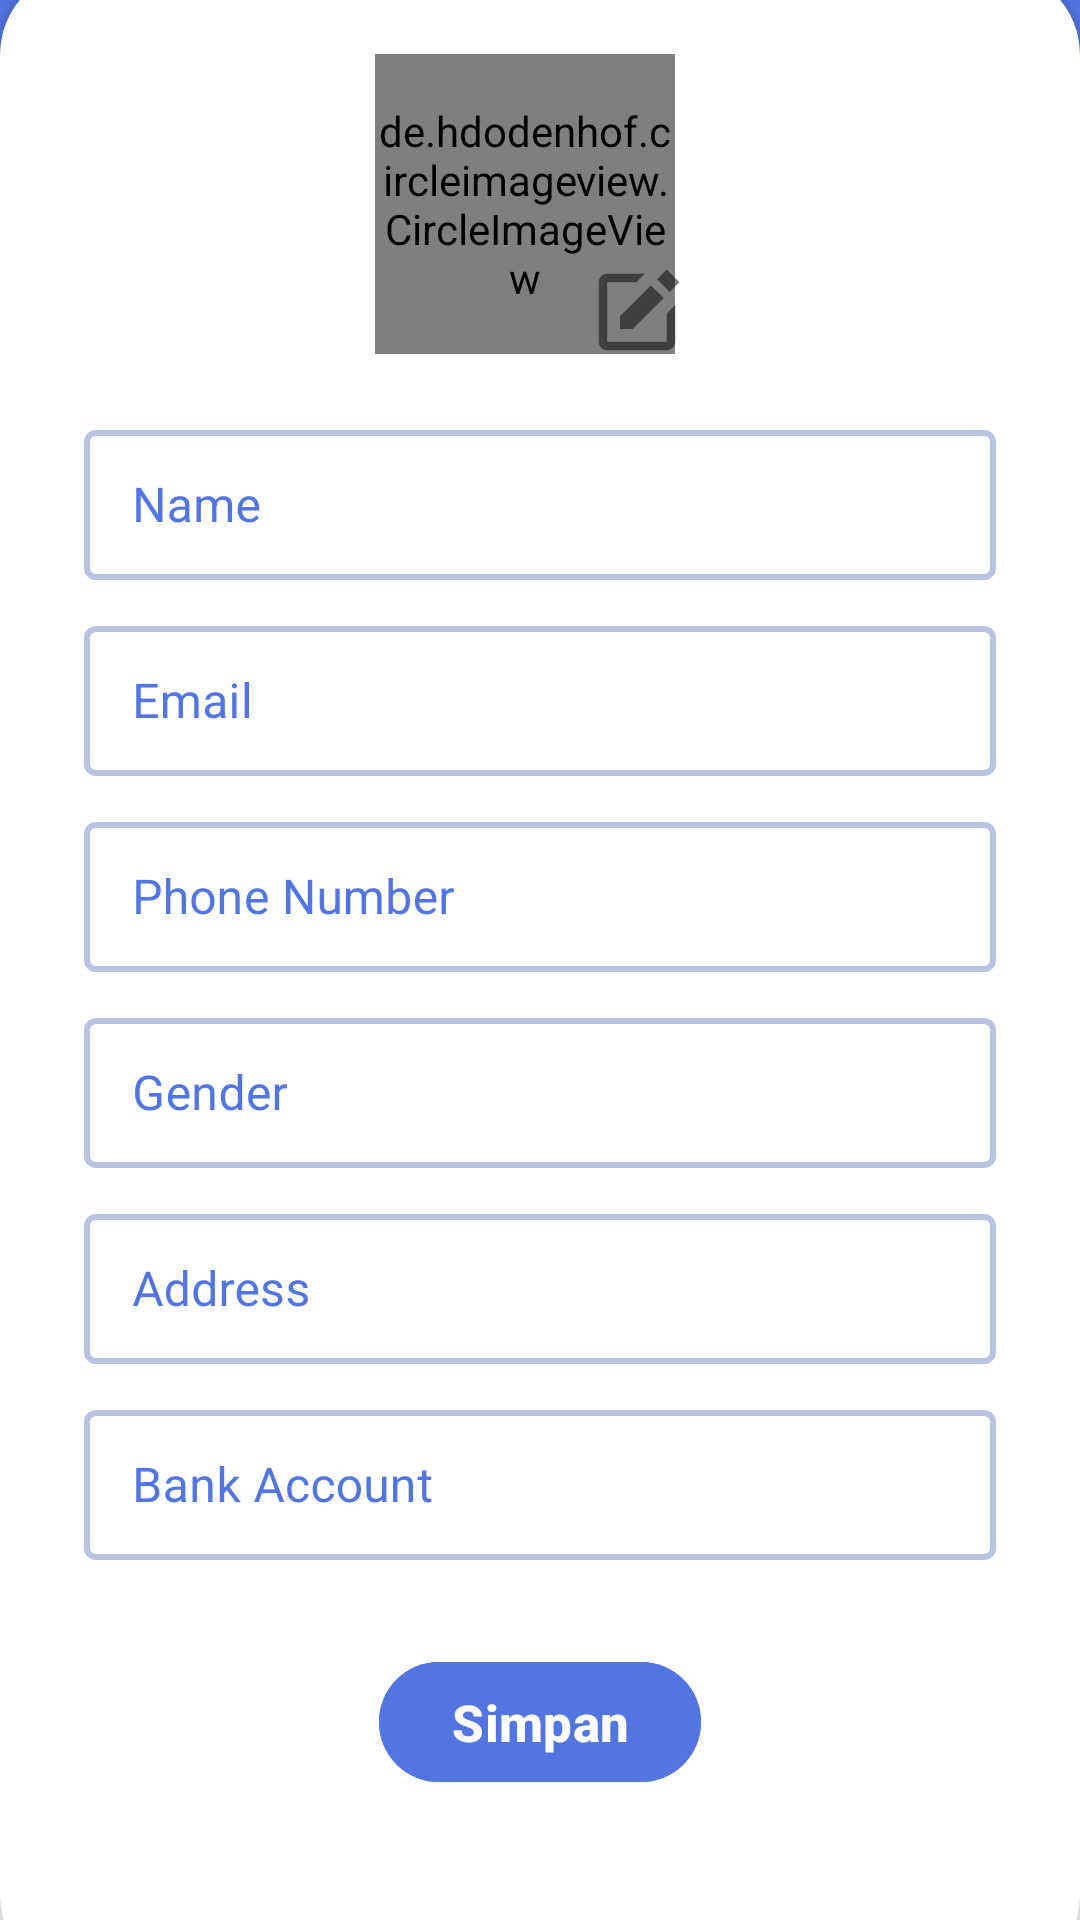

Write the Android layout XML for this screen, with the resource values it uses.
<!-- AndroidManifest.xml: application theme Theme.Massive_LesUng -->
<!-- res/layout/activity_guru_edit_profile.xml -->
<?xml version="1.0" encoding="utf-8"?>
<androidx.constraintlayout.widget.ConstraintLayout xmlns:android="http://schemas.android.com/apk/res/android"
xmlns:app="http://schemas.android.com/apk/res-auto"
xmlns:tools="http://schemas.android.com/tools"
android:layout_width="match_parent"
android:layout_height="match_parent"
tools:context=".GuruEditProfileActivity">



<LinearLayout
    android:layout_width="match_parent"
    android:layout_height="wrap_content"
    android:paddingBottom="100dp"
    android:background="@color/primary"
    android:orientation="vertical"
    tools:ignore="MissingConstraints">

    
    <LinearLayout
        android:layout_width="match_parent"
        android:layout_height="wrap_content"
        android:layout_marginTop="20dp"
        android:background="@color/primary"
        android:orientation="horizontal">

        
        <com.google.android.material.button.MaterialButton
            android:id="@+id/back"
            android:layout_width="35dp"
            android:layout_height="40dp"
            android:gravity="center"
            android:backgroundTint="@color/primary"
            android:layout_marginLeft="20dp"
            android:drawableTop="@drawable/arrow_back_white"
            app:cornerRadius="5dp"
            />

        <TextView
            android:layout_width="300dp"
            android:layout_height="match_parent"
            android:gravity="center"
            android:text="Edit Profile"
            android:textColor="@color/white"
            android:textSize="20sp"
            android:textStyle="bold"
            />

        
        <com.google.android.material.button.MaterialButton
            android:layout_width="35dp"
            android:layout_height="40dp"
            android:gravity="center"
            android:backgroundTint="@color/primary"
            android:layout_marginRight="20dp"
            app:cornerRadius="5dp"
            />

    </LinearLayout>

</LinearLayout>


<androidx.cardview.widget.CardView
    android:id="@+id/card_view"
    android:layout_width="match_parent"
    android:layout_height="670dp"
    app:cardCornerRadius="28dp"
    android:layout_marginBottom="-20dp"
    app:layout_constraintBottom_toBottomOf="parent">


    <LinearLayout
        android:layout_width="match_parent"
        android:layout_height="wrap_content"
        android:orientation="vertical"
        android:padding="28dp">

        
        <RelativeLayout
            android:layout_width="match_parent"
            android:layout_height="wrap_content"
            android:gravity="center">
            
            <de.hdodenhof.circleimageview.CircleImageView
                android:id="@+id/profile_image"
                android:layout_width="100dp"
                android:layout_height="100dp"
                android:layout_gravity="center"
                android:src="@drawable/guru"
                app:civ_border_color="#FF000000"
                app:civ_border_width="2dp" />

            
            <com.google.android.material.button.MaterialButton
                android:layout_width="45dp"
                android:layout_height="50dp"
                android:gravity="center"
                android:padding="5dp"
                android:backgroundTint="#00ffffff"
                android:layout_marginTop="60dp"
                android:layout_marginLeft="65dp"
                android:drawableTop="@drawable/guru_edit_laporan_sesi"
                app:cornerRadius="5dp"
                />

        </RelativeLayout>


        <View
            android:layout_width="wrap_content"
            android:layout_height="10dp" />
        <com.google.android.material.textfield.TextInputLayout
            style="@style/Widget.MaterialComponents.TextInputLayout.OutlinedBox"
            android:layout_width="match_parent"
            android:layout_height="wrap_content"
            android:hint="Name"
            android:textColorHint="@color/primary"
            app:boxStrokeColor="@color/primary"
            app:boxStrokeWidth="2dp">

            <com.google.android.material.textfield.TextInputEditText
                android:layout_width="match_parent"
                android:layout_height="50dp"
                android:inputType="textPersonName" />
        </com.google.android.material.textfield.TextInputLayout>


        <View
            android:layout_width="wrap_content"
            android:layout_height="10dp" />
        <com.google.android.material.textfield.TextInputLayout
            style="@style/Widget.MaterialComponents.TextInputLayout.OutlinedBox"
            android:layout_width="match_parent"
            android:layout_height="wrap_content"
            android:hint="Email"
            android:textColorHint="@color/primary"
            app:boxStrokeColor="@color/primary"
            app:boxStrokeWidth="2dp">

            <com.google.android.material.textfield.TextInputEditText
                android:layout_width="match_parent"
                android:layout_height="50dp"
                android:inputType="textEmailAddress" />
        </com.google.android.material.textfield.TextInputLayout>



        <View
            android:layout_width="wrap_content"
            android:layout_height="10dp" />
        <com.google.android.material.textfield.TextInputLayout
            style="@style/Widget.MaterialComponents.TextInputLayout.OutlinedBox"
            android:layout_width="match_parent"
            android:layout_height="wrap_content"
            android:hint="Phone Number"
            app:prefixText="+62 "
            android:textColorHint="@color/primary"
            app:boxStrokeColor="@color/primary"
            app:boxStrokeWidth="2dp">

            <com.google.android.material.textfield.TextInputEditText
                android:layout_width="match_parent"
                android:layout_height="50dp"
                android:inputType="number" />
        </com.google.android.material.textfield.TextInputLayout>


        <View
            android:layout_width="wrap_content"
            android:layout_height="10dp" />
        <com.google.android.material.textfield.TextInputLayout
            style="@style/Widget.MaterialComponents.TextInputLayout.OutlinedBox"
            android:layout_width="match_parent"
            android:layout_height="wrap_content"
            android:hint="Gender"
            android:textColorHint="@color/primary"
            app:boxStrokeColor="@color/primary"
            app:boxStrokeWidth="2dp">

            <com.google.android.material.textfield.TextInputEditText
                android:layout_width="match_parent"
                android:layout_height="50dp"
                android:inputType="text" />
        </com.google.android.material.textfield.TextInputLayout>


        <View
            android:layout_width="wrap_content"
            android:layout_height="10dp" />
        <com.google.android.material.textfield.TextInputLayout
            style="@style/Widget.MaterialComponents.TextInputLayout.OutlinedBox"
            android:layout_width="match_parent"
            android:layout_height="wrap_content"
            android:hint="Address"
            android:textColorHint="@color/primary"
            app:boxStrokeColor="@color/primary"
            app:boxStrokeWidth="2dp">

            <com.google.android.material.textfield.TextInputEditText
                android:layout_width="match_parent"
                android:layout_height="50dp"
                android:inputType="numberDecimal" />
        </com.google.android.material.textfield.TextInputLayout>


        <View
            android:layout_width="wrap_content"
            android:layout_height="10dp" />
        <com.google.android.material.textfield.TextInputLayout
            style="@style/Widget.MaterialComponents.TextInputLayout.OutlinedBox"
            android:layout_width="match_parent"
            android:layout_height="wrap_content"
            android:hint="Bank Account"
            android:textColorHint="@color/primary"
            app:boxStrokeColor="@color/primary"
            app:boxStrokeWidth="2dp">

            <com.google.android.material.textfield.TextInputEditText
                android:layout_width="match_parent"
                android:layout_height="50dp"
                android:inputType="number" />
        </com.google.android.material.textfield.TextInputLayout>


        <View
            android:layout_width="wrap_content"
            android:layout_height="30dp" />
        <com.google.android.material.button.MaterialButton
            android:id="@+id/simpan"
            android:layout_width="wrap_content"
            android:layout_height="wrap_content"
            android:layout_gravity="center"
            android:backgroundTint="@color/primary"
            android:text="Simpan"
            android:textColor="@color/white"
            android:textSize="17sp"
            android:textStyle="bold"
            app:cornerRadius="20dp" />

        <View
            android:layout_width="wrap_content"
            android:layout_height="25dp" />

    </LinearLayout>

</androidx.cardview.widget.CardView>

</androidx.constraintlayout.widget.ConstraintLayout>
<!-- resources referenced by this layout -->
<resources>
  <color name="primary">#5375E2</color>
  <color name="white">#FFFFFFFF</color>
  <!-- drawable arrow_back_white (drawable) -->
  <vector xmlns:android="http://schemas.android.com/apk/res/android"
      android:width="20dp"
      android:height="20dp"
      android:viewportWidth="20"
      android:viewportHeight="20">
      <path
          android:pathData="M12.5,15L7.5,10L12.5,5"
          android:strokeLineJoin="round"
          android:strokeWidth="1.99832"
          android:fillColor="#00000000"
          android:strokeColor="#ffffff"
          android:strokeLineCap="round"/>
  </vector>
  <!-- drawable guru: jpg bitmap (drawable, 73516 bytes) -->
  <!-- drawable guru_edit_laporan_sesi (drawable) -->
  <vector xmlns:android="http://schemas.android.com/apk/res/android"
      android:width="34dp"
      android:height="34dp"
      android:viewportWidth="24"
      android:viewportHeight="24">
    <path
        android:pathData="M18.988,2.012L21.988,5.012L19.701,7.3L16.701,4.3L18.988,2.012ZM8,16H11L18.287,8.713L15.287,5.713L8,13V16Z"
        android:fillColor="#000000"
        android:fillAlpha="0.5"/>
    <path
        android:pathData="M19,19H8.158C8.132,19 8.105,19.01 8.079,19.01C8.046,19.01 8.013,19.001 7.979,19H5V5H11.847L13.847,3H5C3.897,3 3,3.896 3,5V19C3,20.104 3.897,21 5,21H19C19.53,21 20.039,20.789 20.414,20.414C20.789,20.039 21,19.53 21,19V10.332L19,12.332V19Z"
        android:fillColor="#000000"
        android:fillAlpha="0.5"/>
  </vector>
  <style name="Theme.Massive_LesUng" parent="Base.Theme.Massive_LesUng" />
  <style name="Base.Theme.Massive_LesUng" parent="Theme.Material3.DayNight.NoActionBar">
          
          <item name="colorPrimary">@color/primary</item>
          <item name="colorPrimaryVariant">@color/primary</item>
          <item name="colorOnPrimary">@color/white</item>
          
  
          
          <item name="colorSecondary">@color/secondary</item>
          <item name="colorSecondaryVariant">@color/secondary</item>
          <item name="colorOnSecondary">@color/black</item>
  
          
          <item name="android:statusBarColor">@color/primary</item>
      </style>
  <color name="secondary">#BCC4E3</color>
  <color name="black">#FF000000</color>
</resources>
